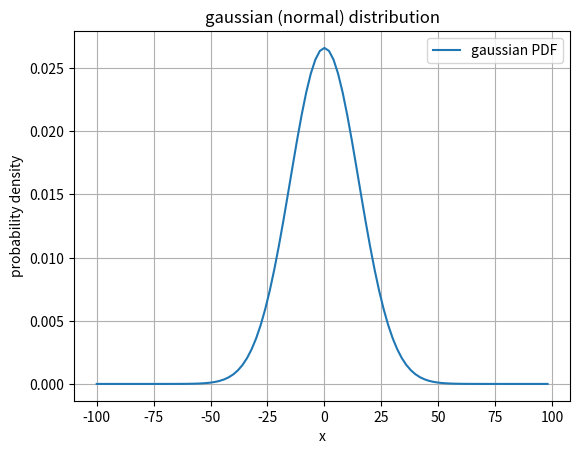

This chart was generated by the following Python code:
#Implement Gaussian PDF - mean = 0, sigma = 15 in the range[start=-100, stop=100, num=100]
import matplotlib.pyplot as plt
import math
start=-100
stop=100
count=100
step=(stop-start)/count
x=[]
for i in range(count):
    value = start + (i * step)
    x.append(value)

mean=0
sigma=15
def pdff(x):
    return (1/(sigma*math.sqrt(2*math.pi))) * math.exp(-0.5*((x-mean)/sigma)**2)
pdf=list(map(pdff,x))


plt.plot(x,pdf,label='gaussian PDF')
plt.xlabel('x')
plt.ylabel('probability density')
plt.title('gaussian (normal) distribution')
plt.legend()
plt.grid(True)
plt.show()

